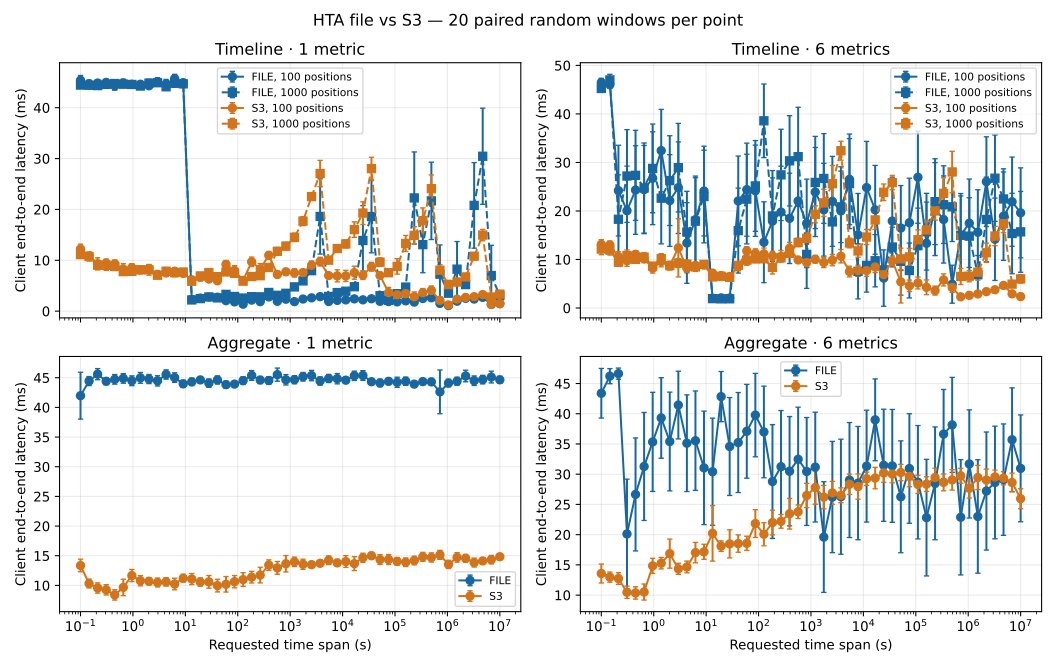

The data file committed next to this chart (first rows):
backend, kind, metrics, positions, span_s, n, mean_ms, ci95_ms, median_ms, p95_ms, mean_range_gets, mean_range_bytes, mean_data_range_gets, mean_index_range_gets
file, aggregate, 1, 0, 0.1, 20, 41.98, 3.949, 43.82, 45.57, 0.0, 0, 0.00, 0.00
s3, aggregate, 1, 0, 0.1, 20, 13.36, 1.053, 13.03, 16.75, 3.0, 33972, 1.00, 2.05
file, timeline, 1, 100, 0.1, 20, 45.4, 0.947, 44.5, 48.35, 0.0, 0, 0.00, 0.00
s3, timeline, 1, 100, 0.1, 20, 12.22, 0.959, 12.23, 15.34, 2.4, 32135, 1.00, 1.40
file, timeline, 1, 1000, 0.1, 20, 44.45, 0.454, 44.35, 46.29, 0.0, 0, 0.00, 0.00
s3, timeline, 1, 1000, 0.1, 20, 11.12, 0.728, 10.56, 13.97, 2.2, 31348, 1.00, 1.20
file, aggregate, 6, 0, 0.1, 20, 43.38, 4.104, 44.71, 47.8, 0.0, 0, 0.00, 0.00
s3, aggregate, 6, 0, 0.1, 20, 13.57, 1.566, 13.32, 18.8, 12.0, 182703, 6.00, 6.00
file, timeline, 6, 100, 0.1, 20, 46.49, 0.845, 46.73, 48.49, 0.0, 0, 0.00, 0.00
s3, timeline, 6, 100, 0.1, 20, 13.11, 0.969, 13.5, 16.08, 10.8, 178032, 6.00, 4.75
file, timeline, 6, 1000, 0.1, 20, 45.25, 0.692, 44.83, 47.95, 0.0, 0, 0.00, 0.00
s3, timeline, 6, 1000, 0.1, 20, 12.15, 1.163, 13.04, 16.39, 10.4, 171917, 5.90, 4.50
file, aggregate, 1, 0, 0.1456, 20, 44.44, 0.765, 43.96, 47.46, 0.0, 0, 0.00, 0.00
s3, aggregate, 1, 0, 0.1456, 20, 10.32, 0.748, 10.48, 12.51, 1.8, 29526, 1.00, 0.80
file, timeline, 1, 100, 0.1456, 20, 44.72, 0.698, 44.06, 47.82, 0.0, 0, 0.00, 0.00
s3, timeline, 1, 100, 0.1456, 20, 10.87, 0.599, 11.55, 12.27, 1.9, 30181, 1.00, 0.85
file, timeline, 1, 1000, 0.1456, 20, 44.42, 0.636, 44.15, 47.87, 0.0, 0, 0.00, 0.00
s3, timeline, 1, 1000, 0.1456, 20, 10.74, 0.900, 11.2, 13.89, 1.8, 29736, 1.00, 0.80
file, aggregate, 6, 0, 0.1456, 20, 46.21, 1.252, 44.55, 51.69, 0.0, 0, 0.00, 0.00
s3, aggregate, 6, 0, 0.1456, 20, 12.98, 0.847, 13.62, 15.03, 10.9, 177855, 5.95, 4.95
file, timeline, 6, 100, 0.1456, 20, 46.03, 0.761, 46.31, 48.25, 0.0, 0, 0.00, 0.00
s3, timeline, 6, 100, 0.1456, 20, 13, 0.820, 13.21, 16.17, 10.6, 176106, 6.00, 4.60
file, timeline, 6, 1000, 0.1456, 20, 47.01, 1.156, 46.75, 51.69, 0.0, 0, 0.00, 0.00
s3, timeline, 6, 1000, 0.1456, 20, 11.94, 1.020, 12.88, 15.47, 10.1, 171768, 6.00, 4.10
file, aggregate, 1, 0, 0.2121, 20, 45.6, 0.939, 45.55, 49.18, 0.0, 0, 0.00, 0.00
s3, aggregate, 1, 0, 0.2121, 20, 9.566, 0.867, 10.31, 11.91, 1.7, 29141, 1.00, 0.70
file, timeline, 1, 100, 0.2121, 20, 44.85, 0.646, 44.17, 48.15, 0.0, 0, 0.00, 0.00
s3, timeline, 1, 100, 0.2121, 20, 9.331, 1.168, 9.780, 12.72, 1.6, 27736, 0.95, 0.65
file, timeline, 1, 1000, 0.2121, 20, 44.34, 0.594, 43.88, 46.18, 0.0, 0, 0.00, 0.00
s3, timeline, 1, 1000, 0.2121, 20, 9.050, 0.901, 9.139, 11.84, 1.6, 28530, 1.00, 0.60
file, aggregate, 6, 0, 0.2121, 20, 46.63, 0.919, 47.21, 49.11, 0.0, 0, 0.00, 0.00
s3, aggregate, 6, 0, 0.2121, 20, 12.74, 0.964, 13.04, 15.35, 10.4, 177040, 6.00, 4.45
file, timeline, 6, 100, 0.2121, 20, 24.2, 9.348, 43.53, 48.35, 0.0, 0, 0.00, 0.00
s3, timeline, 6, 100, 0.2121, 20, 10.56, 1.034, 10.48, 13.49, 9.0, 170925, 6.00, 3.00
file, timeline, 6, 1000, 0.2121, 20, 18.3, 9.153, 3.332, 47.81, 0.0, 0, 0.00, 0.00
s3, timeline, 6, 1000, 0.2121, 20, 9.435, 0.788, 9.473, 12.2, 8.6, 168950, 6.00, 2.55
file, aggregate, 1, 0, 0.3089, 20, 44.41, 0.572, 44.37, 46.17, 0.0, 0, 0.00, 0.00
s3, aggregate, 1, 0, 0.3089, 20, 9.257, 0.875, 9.743, 11.64, 1.6, 28885, 1.00, 0.55
file, timeline, 1, 100, 0.3089, 20, 44.96, 0.660, 44.48, 47.95, 0.0, 0, 0.00, 0.00
s3, timeline, 1, 100, 0.3089, 20, 9.428, 0.832, 9.909, 11.8, 1.6, 28960, 1.00, 0.65
file, timeline, 1, 1000, 0.3089, 20, 44.58, 0.729, 43.92, 47.91, 0.0, 0, 0.00, 0.00
s3, timeline, 1, 1000, 0.3089, 20, 9.004, 0.988, 8.920, 11.72, 1.6, 28918, 1.00, 0.55
file, aggregate, 6, 0, 0.3089, 20, 20.12, 9.062, 3.819, 47.87, 0.0, 0, 0.00, 0.00
s3, aggregate, 6, 0, 0.3089, 20, 10.47, 1.020, 10.48, 14.19, 10.1, 168799, 5.75, 4.35
file, timeline, 6, 100, 0.3089, 20, 20.05, 9.190, 3.500, 46.44, 0.0, 0, 0.00, 0.00
s3, timeline, 6, 100, 0.3089, 20, 9.729, 1.121, 9.553, 12.84, 8.8, 170085, 6.00, 2.85
file, timeline, 6, 1000, 0.3089, 20, 27.21, 9.559, 44.14, 49.04, 0.0, 0, 0.00, 0.00
s3, timeline, 6, 1000, 0.3089, 20, 10.82, 1.140, 11.7, 14.27, 9.4, 172477, 6.00, 3.40
file, aggregate, 1, 0, 0.4498, 20, 44.73, 0.809, 44.07, 47.76, 0.0, 0, 0.00, 0.00
s3, aggregate, 1, 0, 0.4498, 20, 8.404, 0.867, 7.433, 12.23, 1.3, 27152, 1.00, 0.30
file, timeline, 1, 100, 0.4498, 20, 44.3, 0.859, 43.75, 47.9, 0.0, 0, 0.00, 0.00
s3, timeline, 1, 100, 0.4498, 20, 9.279, 0.774, 9.748, 11.46, 1.6, 29002, 1.00, 0.65
file, timeline, 1, 1000, 0.4498, 20, 44.75, 0.624, 44.27, 47.9, 0.0, 0, 0.00, 0.00
s3, timeline, 1, 1000, 0.4498, 20, 8.813, 0.839, 9.509, 11.74, 1.5, 28359, 1.00, 0.50
file, aggregate, 6, 0, 0.4498, 20, 26.66, 9.344, 43.52, 48.4, 0.0, 0, 0.00, 0.00
s3, aggregate, 6, 0, 0.4498, 20, 10.36, 1.021, 11.28, 13.52, 8.9, 170253, 6.00, 2.90
file, timeline, 6, 100, 0.4498, 20, 24.32, 9.136, 43.39, 47.11, 0.0, 0, 0.00, 0.00
s3, timeline, 6, 100, 0.4498, 20, 11.07, 0.723, 11.61, 12.95, 9.3, 172337, 6.00, 3.35
file, timeline, 6, 1000, 0.4498, 20, 27.34, 9.273, 44.17, 48.56, 0.0, 0, 0.00, 0.00
s3, timeline, 6, 1000, 0.4498, 20, 10.04, 0.807, 9.756, 13.37, 8.2, 167784, 6.00, 2.20
... 540 more rows
